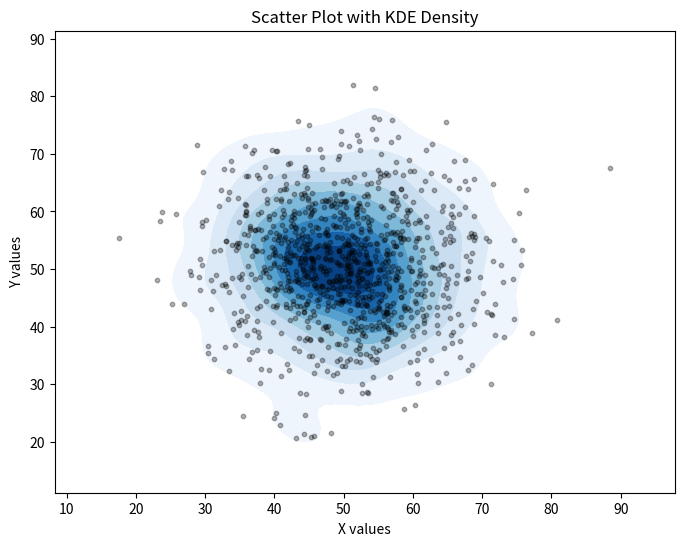

Write the Python code that produced this figure.
# from transformers import (
#     AutoTokenizer, BayesianDetectorModel, SynthIDTextWatermarkLogitsProcessor, SynthIDTextWatermarkDetector
# )

# # Load the detector. See examples/research_projects/synthid_text for training a detector.
# detector_model = BayesianDetectorModel.from_pretrained("joaogante/dummy_synthid_detector")
# logits_processor = SynthIDTextWatermarkLogitsProcessor(
#     **detector_model.config.watermarking_config, device="cpu"
# )
# tokenizer = AutoTokenizer.from_pretrained(detector_model.config.model_name)
# detector = SynthIDTextWatermarkDetector(detector_model, logits_processor, tokenizer)

# # Test whether a certain string is watermarked
# test_input = tokenizer(["This is a test input"], return_tensors="pt")
# is_watermarked = detector(test_input.input_ids)

import matplotlib.pyplot as plt
import numpy as np

import numpy as np
import matplotlib.pyplot as plt

# 生成示例数据
np.random.seed(42)
x = np.random.randn(1000) * 10 + 50
y = np.random.randn(1000) * 10 + 50

import seaborn as sns

plt.figure(figsize=(8, 6))

# 绘制 KDE 密度背景
sns.kdeplot(x=x, y=y, cmap="Blues", fill=True)

# 叠加散点图
plt.scatter(x, y, color="black", alpha=0.3, s=10)

# 标注
plt.xlabel("X values")
plt.ylabel("Y values")
plt.title("Scatter Plot with KDE Density")
plt.show()

